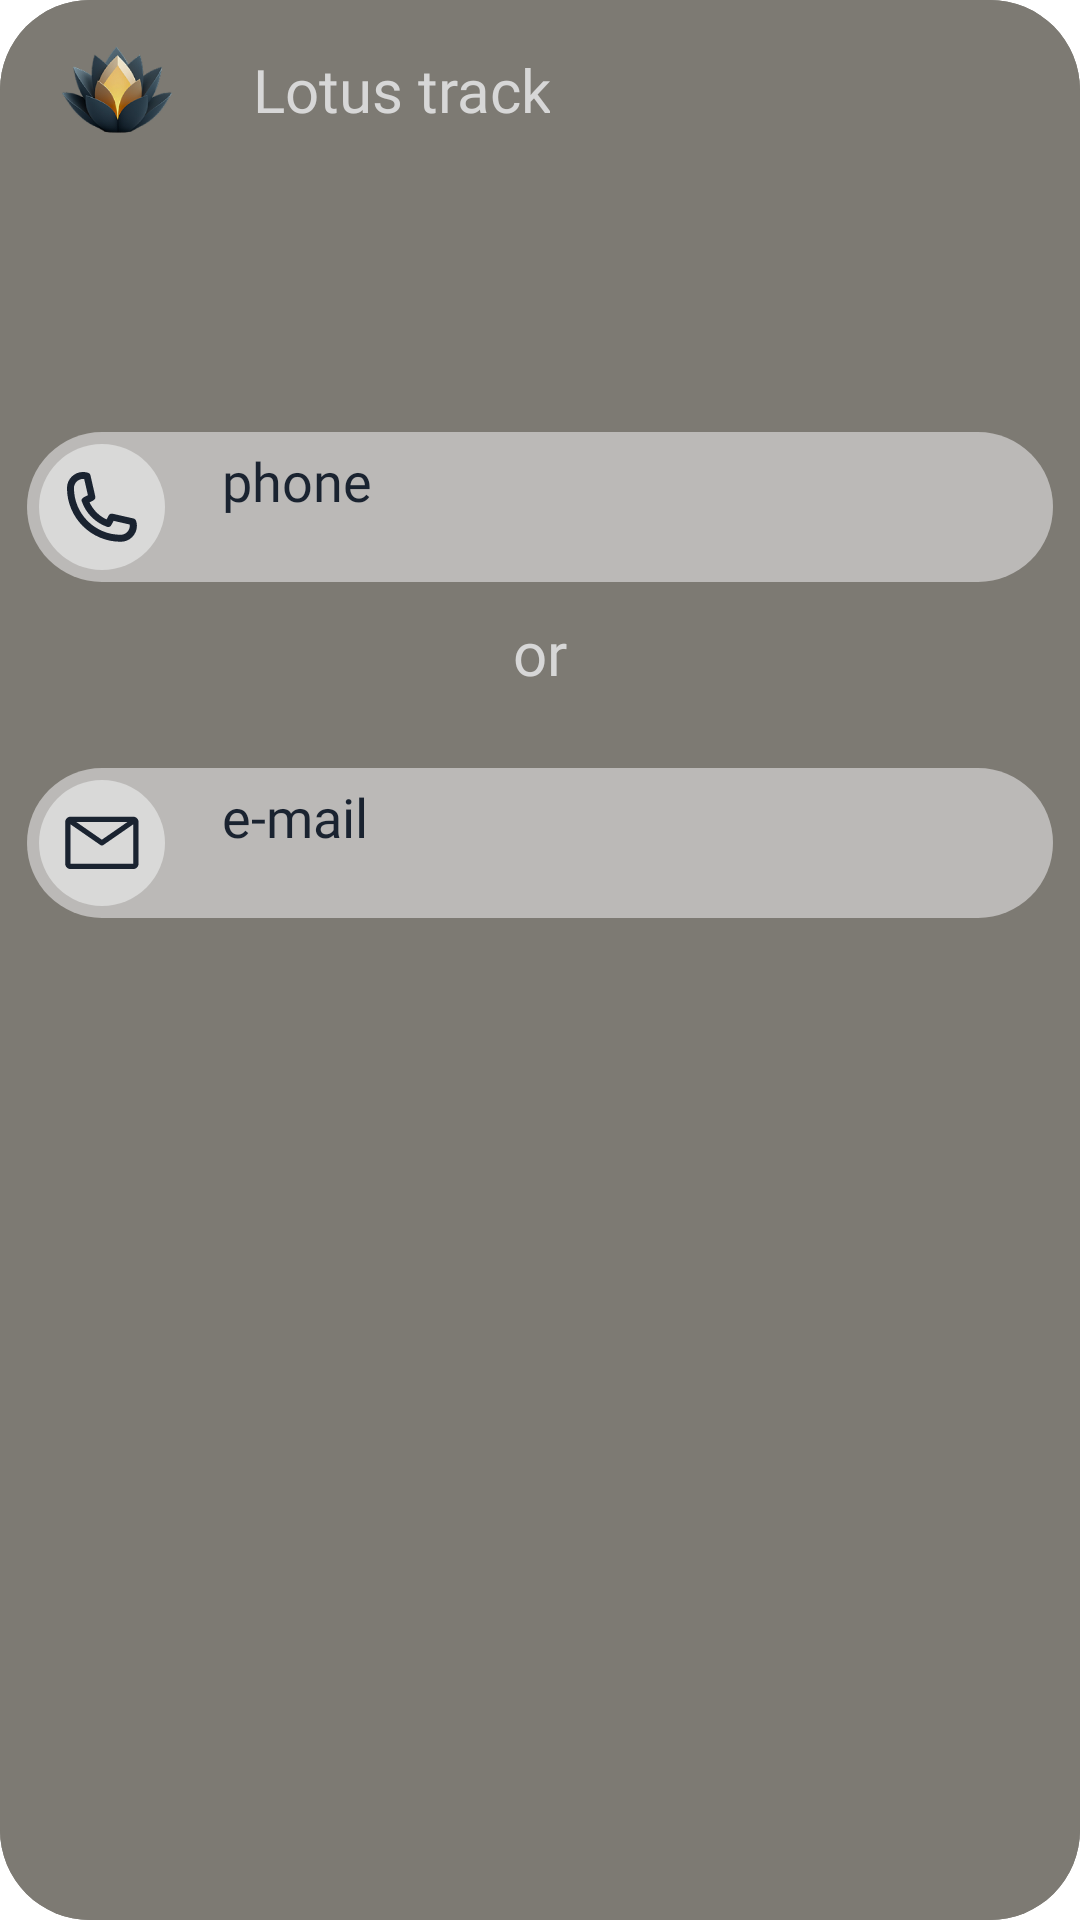

Layout XML and referenced resources for this Android screen:
<!-- AndroidManifest.xml: application theme Theme.Finance_Tracker -->
<!-- res/layout/fragment_code_em_phone.xml -->
<?xml version="1.0" encoding="utf-8"?>
<FrameLayout xmlns:android="http://schemas.android.com/apk/res/android"
    xmlns:tools="http://schemas.android.com/tools"
    android:layout_width="348dp"
    android:layout_height="400dp"
    android:background="@drawable/verynotwind"
    android:orientation="vertical"
    tools:context=".BlankFragment">

    


<LinearLayout
    android:layout_width="match_parent"
    android:layout_height="match_parent"
    android:background="@drawable/verynotwind"
    android:orientation="vertical">
    <LinearLayout
        android:id="@+id/linearLayout8"
        android:layout_width="match_parent"
        android:layout_height="42dp"
        android:layout_marginTop="9dp"
        android:layout_marginStart="9dp"
        android:gravity="center_vertical"
        android:orientation="horizontal"
        tools:layout_editor_absoluteX="9dp">

        <ImageView
            android:layout_width="60dp"
            android:layout_height="60dp"
            android:background="@android:color/transparent"
            android:contentDescription="correct answer_icon"
            android:src="@mipmap/ic_launcher_foreground">

        </ImageView>

        <TextView
            android:id="@+id/textView2"
            android:layout_width="wrap_content"
            android:layout_height="42dp"
            android:layout_marginStart="15dp"
            android:fontFamily="@font/unbounded_light"
            android:gravity="center"
            android:text="@string/lotus_track_em"
            android:textColor="@color/very_white"
            android:textSize="20sp" />
    </LinearLayout>

    <LinearLayout
        android:id="@+id/linearLayout6"
        android:layout_width="match_parent"
        android:layout_height="50dp"
        android:layout_marginTop="93dp"
        android:layout_marginBottom="1dp"
        android:layout_marginStart="9dp"
        android:layout_marginEnd="9dp"
        android:background="@drawable/figure"
        android:gravity="center_vertical"
        android:orientation="horizontal"
        tools:layout_editor_absoluteX="9dp">

        <LinearLayout
            android:layout_width="42dp"
            android:layout_height="42dp"
            android:layout_marginHorizontal="4dp"
            android:background="@drawable/figure"
            android:backgroundTint="#D9D9D8"
            android:gravity="center">

            <ImageView
                android:layout_width="28dp"
                android:layout_height="28dp"
                android:contentDescription="correct answer_icon"
                android:gravity="center"
                android:src="@drawable/phone">

            </ImageView>

        </LinearLayout>

        <EditText
            android:id="@+id/editTextPhoneReturn"
            android:layout_width="wrap_content"
            android:layout_height="42dp"
            android:layout_marginStart="15dp"
            android:layout_marginEnd="15dp"
            android:layout_weight="1"
            android:fontFamily="@font/unbounded_light"
            android:gravity="start"
            android:hint="@string/phone_ema"
            android:inputType="phone"
            android:textColor="@color/blackblue"
            android:textSize="18sp" />
    </LinearLayout>

    <TextView
        android:id="@+id/textView5"
        android:layout_width="wrap_content"
        android:layout_height="42dp"
        android:layout_marginTop="9dp"
        android:layout_marginBottom="9dp"
        android:layout_gravity="center"
        android:fontFamily="@font/unbounded_light"
        android:text="@string/or"
        android:textColor="@color/very_white"
        android:textSize="20sp">

    </TextView>
    <LinearLayout

        android:id="@+id/linearLayout7"
        android:layout_width="match_parent"
        android:layout_height="50dp"
        android:layout_marginBottom="94dp"
        android:layout_marginTop="1dp"
        android:layout_marginStart="9dp"
        android:layout_marginEnd="9dp"
        android:background="@drawable/figure"
        android:gravity="center_vertical"
        android:orientation="horizontal">

        <LinearLayout
            android:layout_width="42dp"
            android:layout_height="42dp"
            android:layout_marginHorizontal="4dp"
            android:background="@drawable/figure"
            android:backgroundTint="#D9D9D8"
            android:gravity="center">

            <ImageView
                android:layout_width="28dp"
                android:layout_height="28dp"
                android:contentDescription="correct answer_icon"
                android:gravity="center"
                android:src="@drawable/email">


            </ImageView>

        </LinearLayout>

        <EditText
            android:id="@+id/editTextEmailAddressReturn"
            android:layout_width="wrap_content"
            android:layout_height="42dp"
            android:layout_marginStart="15dp"
            android:layout_marginEnd="15dp"
            android:layout_weight="1"
            android:fontFamily="@font/unbounded_light"
            android:gravity="start"
            android:hint="@string/e_mail"
            android:inputType="textEmailAddress"
            android:textColor="@color/blackblue"
            android:textSize="18sp" />
    </LinearLayout>




</LinearLayout>

</FrameLayout>
<!-- resources referenced by this layout -->
<resources>
  <color name="blackblue">#1A2330</color>
  <color name="very_white">#D7D7D7</color>
  <!-- drawable email (drawable) -->
  <vector xmlns:android="http://schemas.android.com/apk/res/android"
      android:width="306dp"
      android:height="306dp"
      android:viewportWidth="306"
      android:viewportHeight="306">
    <path
        android:pathData="M266.95,57.2H38.14C33.08,57.2 28.23,59.21 24.65,62.79C21.08,66.36 19.07,71.21 19.07,76.27V228.81C19.07,233.87 21.08,238.72 24.65,242.3C28.23,245.87 33.08,247.88 38.14,247.88H266.95C272.01,247.88 276.86,245.87 280.43,242.3C284.01,238.72 286.02,233.87 286.02,228.81V76.27C286.02,71.21 284.01,66.36 280.43,62.79C276.86,59.21 272.01,57.2 266.95,57.2ZM245.98,76.27L152.54,140.91L59.11,76.27H245.98ZM38.14,228.81V84.95L147.11,160.36C148.7,161.47 150.6,162.06 152.54,162.06C154.49,162.06 156.38,161.47 157.98,160.36L266.95,84.95V228.81H38.14Z"
        android:fillColor="#1A2330"/>
  </vector>
  <!-- drawable figure (drawable) -->
  <?xml version="1.0" encoding="utf-8"?>
  <shape xmlns:android="http://schemas.android.com/apk/res/android">
      <solid android:color="#BBB9B7"></solid>
      <corners android:radius="150dp"/>
  
  </shape>
  <!-- drawable phone (drawable) -->
  <vector xmlns:android="http://schemas.android.com/apk/res/android"
      android:width="306dp"
      android:height="306dp"
      android:viewportWidth="306"
      android:viewportHeight="306">
    <path
        android:pathData="M221.19,279.66C169.29,279.6 119.53,258.95 82.84,222.25C46.14,185.55 25.49,135.8 25.42,83.9C25.42,68.39 31.58,53.52 42.55,42.55C53.52,31.58 68.39,25.42 83.9,25.42C87.18,25.4 90.46,25.7 93.69,26.31C96.81,26.77 99.87,27.54 102.84,28.6C104.93,29.33 106.79,30.6 108.24,32.27C109.69,33.94 110.67,35.96 111.1,38.14L128.52,114.41C128.99,116.48 128.93,118.63 128.35,120.68C127.78,122.72 126.7,124.58 125.21,126.1C123.56,127.88 123.43,128.01 107.8,136.14C120.32,163.61 142.29,185.67 169.7,198.31C177.97,182.54 178.09,182.42 179.87,180.76C181.39,179.28 183.26,178.2 185.3,177.62C187.34,177.04 189.5,176.99 191.57,177.46L267.84,194.87C269.94,195.36 271.88,196.38 273.48,197.82C275.09,199.27 276.29,201.1 276.99,203.14C278.07,206.15 278.87,209.26 279.41,212.42C279.92,215.61 280.17,218.84 280.17,222.08C279.94,237.52 273.6,252.24 262.55,263.03C251.5,273.82 236.63,279.8 221.19,279.66ZM83.9,50.85C75.14,50.88 66.76,54.37 60.56,60.56C54.37,66.76 50.88,75.14 50.85,83.9C50.88,129.07 68.84,172.37 100.78,204.31C132.71,236.25 176.02,254.2 221.19,254.24C229.94,254.21 238.33,250.71 244.52,244.52C250.71,238.33 254.21,229.94 254.24,221.19C254.24,219.79 254.24,218.39 254.24,216.99L195.26,203.39L191.57,210.38C185.85,221.44 181.65,229.45 170.98,225.13C149.91,217.59 130.79,205.45 115,189.6C99.21,173.74 87.16,154.57 79.7,133.48C75.13,123.56 83.77,118.98 94.7,113.26L101.69,109.83L88.09,50.85H83.9Z"
        android:fillColor="#1A2330"/>
  </vector>
  <!-- drawable verynotwind (drawable) -->
  <?xml version="1.0" encoding="utf-8"?>
  <shape xmlns:android="http://schemas.android.com/apk/res/android">
      <solid android:color="#7D7A73"></solid>
      <corners android:radius="30dp"/>
  </shape>
  <!-- mipmap ic_launcher_foreground: webp bitmap (mipmap-hdpi, 8092 bytes) -->
  <string name="e_mail">e-mail</string>
  <string name="lotus_track_em">Lotus track</string>
  <string name="or">or</string>
  <string name="phone_ema">phone</string>
</resources>
